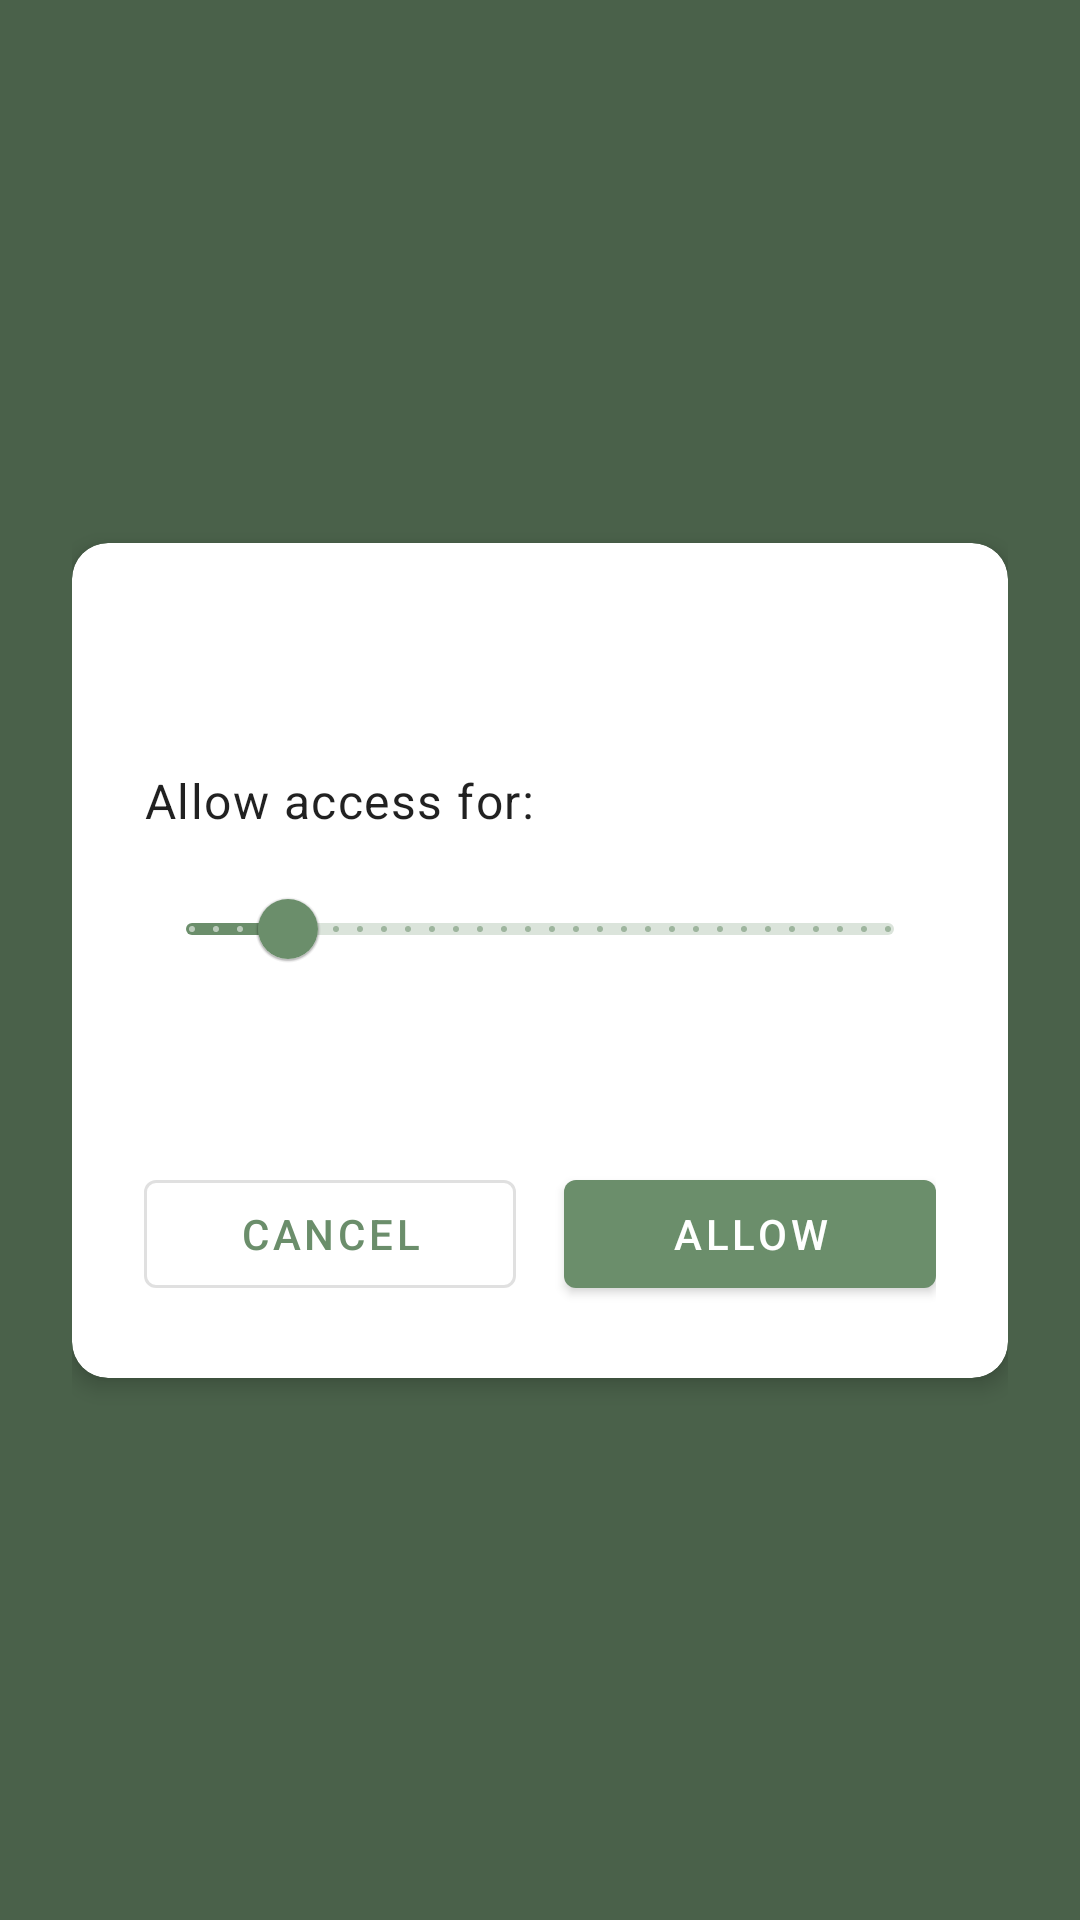

Here is an Android app screen rendered from its layout file. Give the layout XML and the strings, colors and styles it references.
<!-- AndroidManifest.xml: activity theme Theme.MementoMode.Dialog -->
<!-- res/layout/activity_app_access_request.xml -->
<?xml version="1.0" encoding="utf-8"?>
<androidx.constraintlayout.widget.ConstraintLayout xmlns:android="http://schemas.android.com/apk/res/android"
    xmlns:app="http://schemas.android.com/apk/res-auto"
    xmlns:tools="http://schemas.android.com/tools"
    android:layout_width="match_parent"
    android:layout_height="match_parent"
    android:background="@color/zen_sage_dark"
    android:padding="24dp"
    tools:context=".AppAccessRequestActivity">

    <com.google.android.material.card.MaterialCardView
        android:layout_width="match_parent"
        android:layout_height="wrap_content"
        app:cardCornerRadius="12dp"
        app:cardElevation="4dp"
        app:layout_constraintBottom_toBottomOf="parent"
        app:layout_constraintEnd_toEndOf="parent"
        app:layout_constraintStart_toStartOf="parent"
        app:layout_constraintTop_toTopOf="parent">

        <androidx.constraintlayout.widget.ConstraintLayout
            android:layout_width="match_parent"
            android:layout_height="wrap_content"
            android:padding="24dp">

            <com.google.android.material.textview.MaterialTextView
                android:id="@+id/appNameText"
                android:layout_width="match_parent"
                android:layout_height="wrap_content"
                android:textAlignment="center"
                android:textAppearance="?attr/textAppearanceHeadline6"
                app:layout_constraintTop_toTopOf="parent"
                tools:text="Do you really need to use Instagram right now?" />

            <com.google.android.material.textview.MaterialTextView
                android:id="@+id/allowFor"
                android:layout_width="match_parent"
                android:layout_height="wrap_content"
                android:layout_marginTop="24dp"
                android:text="@string/allow_access_for"
                android:textAppearance="?attr/textAppearanceBody1"
                app:layout_constraintTop_toBottomOf="@id/appNameText" />

            <com.google.android.material.slider.Slider
                android:id="@+id/minutesSlider"
                android:layout_width="match_parent"
                android:layout_height="wrap_content"
                android:layout_marginTop="8dp"
                android:valueFrom="1"
                android:valueTo="30"
                android:stepSize="1"
                android:value="5"
                app:layout_constraintTop_toBottomOf="@id/allowFor" />

            <com.google.android.material.textview.MaterialTextView
                android:id="@+id/minutesText"
                android:layout_width="match_parent"
                android:layout_height="wrap_content"
                android:layout_marginTop="8dp"
                android:textAlignment="center"
                android:textAppearance="?attr/textAppearanceBody1"
                app:layout_constraintTop_toBottomOf="@id/minutesSlider"
                tools:text="5 minutes" />

            <LinearLayout
                android:layout_width="match_parent"
                android:layout_height="wrap_content"
                android:layout_marginTop="24dp"
                android:orientation="horizontal"
                app:layout_constraintTop_toBottomOf="@id/minutesText">

                <com.google.android.material.button.MaterialButton
                    android:id="@+id/cancelButton"
                    style="@style/Widget.MaterialComponents.Button.OutlinedButton"
                    android:layout_width="0dp"
                    android:layout_height="wrap_content"
                    android:layout_marginEnd="8dp"
                    android:layout_weight="1"
                    android:text="@android:string/cancel" />

                <com.google.android.material.button.MaterialButton
                    android:id="@+id/allowButton"
                    android:layout_width="0dp"
                    android:layout_height="wrap_content"
                    android:layout_marginStart="8dp"
                    android:layout_weight="1"
                    android:text="@string/allow" />

            </LinearLayout>

        </androidx.constraintlayout.widget.ConstraintLayout>

    </com.google.android.material.card.MaterialCardView>

</androidx.constraintlayout.widget.ConstraintLayout>
<!-- resources referenced by this layout -->
<resources>
  <color name="zen_sage_dark">#4A614A</color>
  <string name="allow">Allow</string>
  <string name="allow_access_for">Allow access for:</string>
  <style name="Theme.MementoMode.Dialog" parent="Theme.MaterialComponents.DayNight.Dialog">
          <item name="colorPrimary">@color/colorPrimary</item>
          <item name="colorPrimaryDark">@color/colorPrimaryDark</item>
          <item name="colorAccent">@color/colorAccent</item>
          <item name="android:windowBackground">@android:color/transparent</item>
          <item name="android:windowMinWidthMajor">85%</item>
          <item name="android:windowMinWidthMinor">85%</item>
          <item name="android:windowAnimationStyle">@style/DialogAnimation</item>
      </style>
  <color name="colorPrimary">@color/zen_sage</color>
  <color name="colorPrimaryDark">@color/zen_sage_dark</color>
  <color name="colorAccent">@color/zen_clay</color>
  <style name="DialogAnimation">
          <item name="android:windowEnterAnimation">@android:anim/fade_in</item>
          <item name="android:windowExitAnimation">@android:anim/fade_out</item>
      </style>
  <color name="zen_sage">#6B8E6B</color>
  <color name="zen_clay">#C8A79B</color>
</resources>
